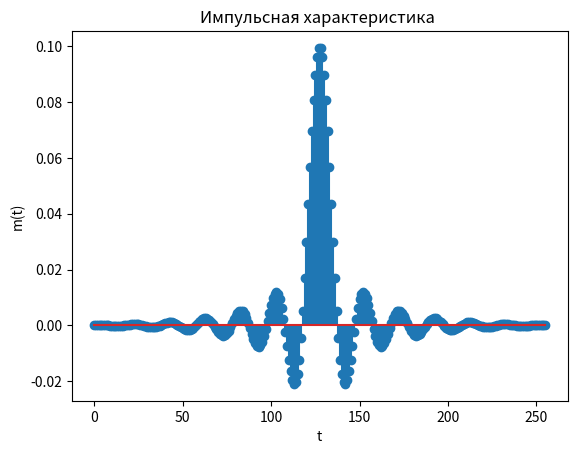
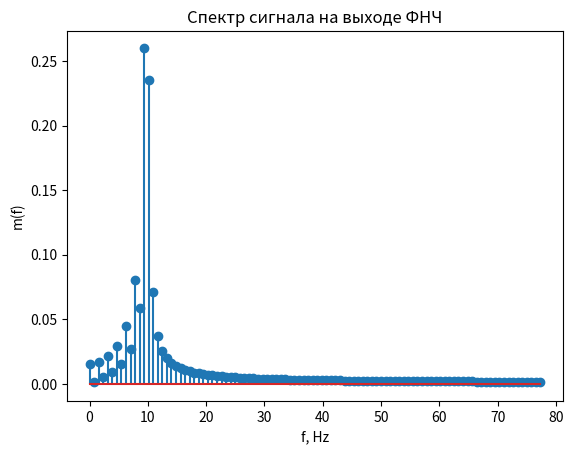
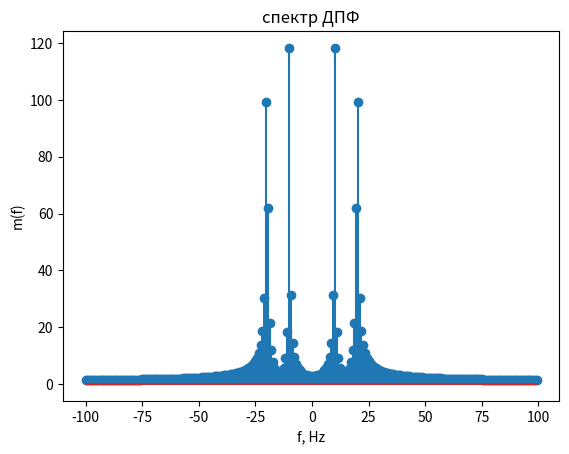
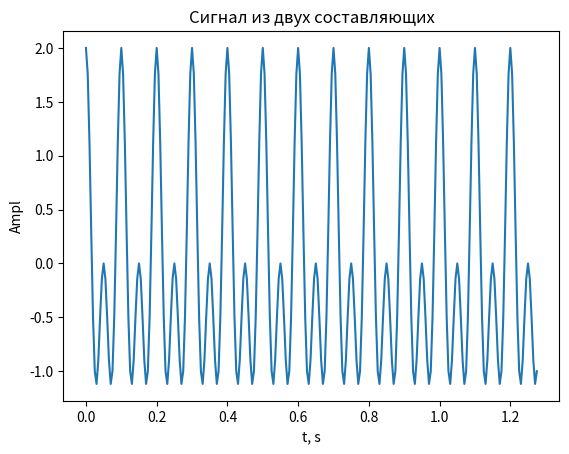

Reproduce these figures in Python, in order.
import numpy as np
import matplotlib.pyplot as plt
from scipy.fftpack import fft, ifft,  fftshift, ifftshift
from scipy import signal
from scipy.signal import kaiserord, lfilter, firwin, freqz

A = 1
f1= 10
f2 =20
fs=200
T = 1/fs
N=256
t = np.linspace(0, (N-1)*T, N)
x = A * np.cos(2 * np.pi * f1 * t) + A * np.cos(2 * np.pi * f2 * t)


X = np.fft.fft(x) # бпф
freq = np.fft.fftfreq(N, d=T)#для получения частотной шкалы

n=N
fn =  f2/fs             # нормированная частота
taps=signal.firwin(n,fn) # вычисляем ИХ ФНЧ с нормированной частотой 
d=2*signal.lfilter(taps,1.0,x) # сигнал на выходе ФНЧ 
plt.figure(1)

plt.stem(taps)
plt.title('Импульсная характеристика ')
plt.xlabel('t')
plt.ylabel('m(t)') 


Xdd = fft(d)/N # вычисление ДПФ и нормирование на N
plt.figure(2)
kf = np.arange(0, N)*fs/N
plt.stem(kf[0:100]  ,abs(Xdd[0:100] )) 
plt.title('Спектр сигнала на выходе ФНЧ')
plt.xlabel('f, Hz')
plt.ylabel('m(f)')

plt.figure(3)            #спектр ДПФ
plt.stem(freq,np.abs(X))
plt.title('спектр ДПФ')
plt.xlabel('f, Hz')
plt.ylabel('m(f)')


plt.figure(4)             #Сигнал из двух составляющих
plt.plot(t,x)
plt.title('Сигнал из двух составляющих')
plt.xlabel('t, s')
plt.ylabel("Ampl")
plt.show()
